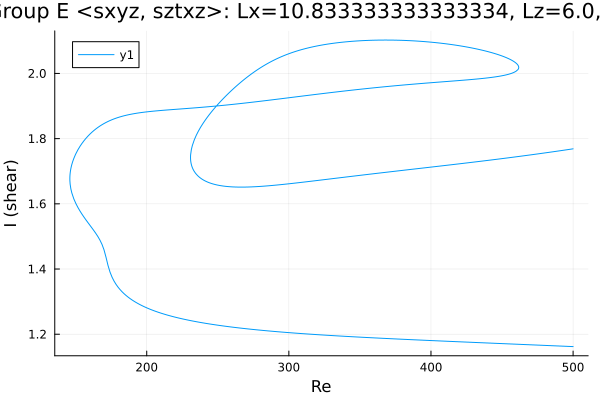

The table this chart was drawn from, first rows:
Re, shear
500.0, 1.769
500, 1.769
498.6, 1.768
497.2, 1.767
495.7, 1.766
494.3, 1.765
492.9, 1.764
491.5, 1.763
490.1, 1.762
488.7, 1.761
487.3, 1.761
485.8, 1.76
484.4, 1.759
483, 1.758
481.6, 1.757
480.2, 1.756
478.8, 1.755
477.4, 1.754
475.9, 1.754
474.5, 1.753
473.1, 1.752
471.7, 1.751
470.3, 1.75
468.9, 1.749
467.5, 1.749
466, 1.748
464.6, 1.747
463.2, 1.746
461.8, 1.745
460.4, 1.744
459, 1.744
457.6, 1.743
456.1, 1.742
454.7, 1.741
453.3, 1.741
451.9, 1.74
450.5, 1.739
450.3, 1.739
448.9, 1.738
447.5, 1.737
446.1, 1.737
444.6, 1.736
443.2, 1.735
441.8, 1.734
440.4, 1.733
439, 1.733
437.6, 1.732
436.2, 1.731
434.7, 1.73
433.3, 1.73
431.9, 1.729
430.5, 1.728
429.1, 1.727
427.7, 1.727
426.3, 1.726
424.8, 1.725
423.4, 1.725
422, 1.724
420.6, 1.723
419.2, 1.722
... 940 more rows
